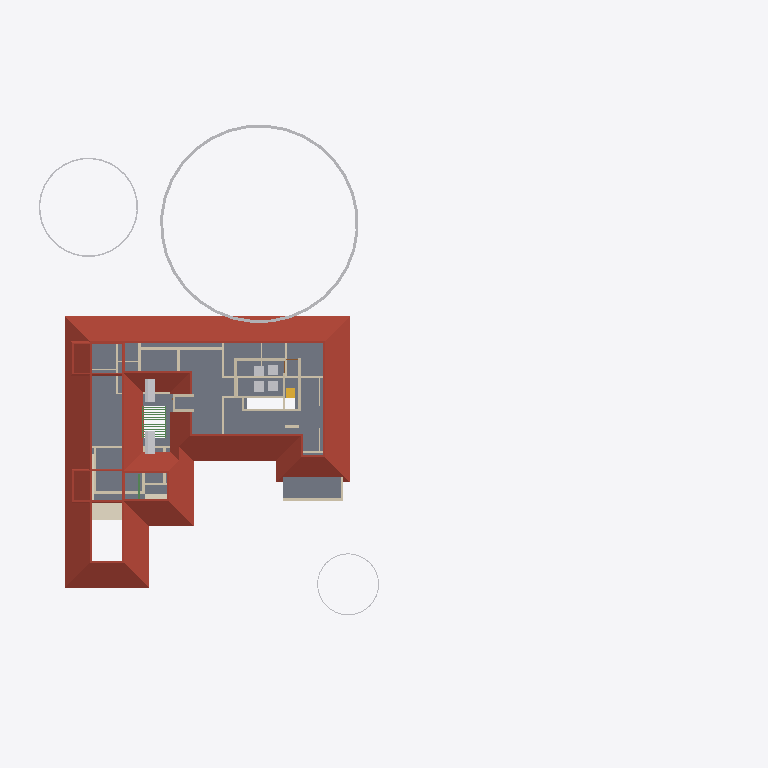
Plan cut of the same IFC building model at storey 'FF' (level 3.45 m, cut at 4.85 m), seen from above with north up, elements coloured by IFC class: 28 walls (beige), 9 other elements (light grey), 3 roofs (red-brown), 3 beams (green), 1 slab (grey), 1 covering (cream), 1 stair flight (yellow). Cut surfaces are drawn darker.
Extent 61.8 m × 45.0 m × 17.5 m (x, y, z). Storeys (5): 00 at 0.00 m; GF at 0.45 m; GF Lintel at 2.10 m; FF at 3.45 m; FFtop at 5.70 m. Elements (461): 115 IfcBeam, 79 IfcWall, 50 IfcColumn, 39 IfcFurniture, 30 IfcGeographicElement, 29 IfcWindow, 27 IfcDoor, 17 IfcFurnishingElement, 16 IfcSanitaryTerminal, 14 IfcSlab, 10 IfcSolarDevice, 7 IfcUnitaryEquipment.

HEADER;
FILE_DESCRIPTION(('ViewDefinition[DesignTransferView]'),'2;1');
FILE_NAME('Sreekesh.ifc','2025-01-15T15:28:25+05:30',(),(),'IfcOpenShell 0.8.0','Bonsai 0.8.0','Nobody');
FILE_SCHEMA(('IFC4X3'));
ENDSEC;
DATA;
#1=IFCPROJECT('0aPvmvJuf5owphcfiKWAsN',$,'My Project',$,$,$,$,(#14,#26),#9);
#30=IFCSITE('3jTVXq97zE2OZTfzZH9iYT',$,'My Site',$,$,#53,$,$,$,$,$,$,$,$);
#65094=IFCSITE('2fYgYmrKX9qBU4UTrnxcjg',$,'Site',$,$,#159267,#65100,$,$,$,$,$,$,$);
#36=IFCBUILDING('3Bt1MypEf4fuqFfshm9kTs',$,'My Building',$,$,#59,$,$,$,$,$,$);
#42=IFCBUILDINGSTOREY('3Yt8GBe1vE1Byt_$JKaQnQ',$,'GF',$,$,#7313,$,$,$,$);
#8023=IFCBUILDINGSTOREY('3LNq90aff4Xhn4xfthWyFx',$,'00',$,$,#8039,$,$,$,$);
#71986=IFCBUILDINGSTOREY('1ZF$IMkzjA5efl8XVVA8ry',$,'FFtop',$,$,#72046,$,$,$,$);
#72129=IFCBUILDINGSTOREY('1Nt2vvvNTB5u0X$NIke4ti',$,'GF Lintel',$,$,#72420,$,$,$,$);
#83382=IFCBUILDINGSTOREY('2do7yjy$r1eOSN7_GxsK9f',$,'FF',$,$,#83409,$,$,$,$);
#7282=IFCROOF('1xR$Iy8cz6PBZpMjmzsIta',$,'Roof',$,$,#124176,#124604,$,.HIP_ROOF.);
#5763=IFCSLAB('2k1_QIQ_vEheGYBKPFgtqG',$,'Slab',$,$,#124111,#5774,$,$);
#158109=IFCGEOGRAPHICELEMENT('1ICn9VC11DLu$jSeyjW6na',$,'GeographicElement',$,$,#159277,#158141,$,$);
#113700=IFCCOVERING('1iRj5Up0bFkfFW5uB4CB9k',$,'Covering',$,$,#119590,#113714,$,$);
#158156=IFCGEOGRAPHICELEMENT('2JlHSkVhjCZPlJyc1W8A6K',$,'GeographicElement',$,$,#159282,#158188,$,$);
#106355=IFCROOF('1x5BLUnZDBI8SQ2SI7CwMk',$,'Roof',$,$,#106383,#106371,$,.HIP_ROOF.);
#106274=IFCROOF('366qlUB3DEJAjl8Pu_K9qr',$,'Roof',$,$,#106322,#106306,$,.HIP_ROOF.);
#18348=IFCWALL('1c7n2BYDr8yh53xvaRXxqS',$,'Wall',$,$,#19372,#18359,$,$);
#106895=IFCSOLARDEVICE('3hGn0pNNz3NwRu5qnQ1KkQ',$,'SolarDevice',$,$,#120349,#106912,$,$);
#106913=IFCSOLARDEVICE('3N6FBuwFX6eRZQfWUTehiA',$,'SolarDevice',$,$,#120354,#106930,$,$);
#3151=IFCWALL('2frHB1bR9FtP23RXamn7Ko',$,'Wall',$,$,#206649,#3162,$,$);
#158203=IFCGEOGRAPHICELEMENT('37Vx292DPFfAnJSxKqR2Rg',$,'GeographicElement',$,$,#205992,#158235,$,$);
#57184=IFCWALL('0c73UdQCTAPRd9XQFZ89AW',$,'Wall',$,$,#124131,#57195,$,$);
#57109=IFCWALL('1ETxKrb4TF896AFEpR9_yj',$,'Wall',$,$,#124156,#57120,$,$);
#18525=IFCWALL('2nl9frQ2v9fwHEG6jroVG1',$,'Wall',$,$,#65610,#18536,$,$);
#4130=IFCWALL('1AvIXg7ED1P9NhJbZDV_E1',$,'Wall',$,$,#120546,#4141,$,$);
#70587=IFCWALL('2XDbrjG5j5PvXvf_KucmLv',$,'Wall',$,$,#124146,#70598,$,$);
#57305=IFCWALL('0Z0bd3Oh11nhq2BD9eKr3z',$,'Wall',$,$,#124151,#57316,$,$);
#83455=IFCFURNITURE('1mlyFenrv09BWq3My2l6Hk',$,'Furniture',$,$,#120203,#83468,$,$);
#83410=IFCFURNITURE('0T5vwAhWTCDPBh2zImAynU',$,'Furniture',$,$,#120177,#83442,$,$);
#120204=IFCFURNITURE('2iHjZ0p959Fu5tuupImsd5',$,'Furniture',$,$,#120299,#120217,$,$);
#120178=IFCFURNITURE('3B72thXyv9O9ulb3GsUrVj',$,'Furniture',$,$,#120294,#120191,$,$);
#57084=IFCWALL('0u2i_ZSPv3RPRlNYm3NV1G',$,'Wall',$,$,#124136,#57090,$,$);
#2959=IFCWALL('3OEI3BHmD4XPtrMwXvI884',$,'Wall',$,$,#22909,#2970,$,$);
#45624=IFCSTAIRFLIGHT('0kXRKmQxrChvM7pa6VirAk',$,'StairFlight',$,$,#74715,#45656,$,$,$,$,$,$);
#4072=IFCWALL('0Y3rN168r7Jxb0OqetfU7X',$,'Wall',$,$,#120531,#4083,$,$);
#18042=IFCWALL('3bhXUDB39FaPZW_NASdZlT',$,'Wall',$,$,#18329,#18053,$,$);
#18672=IFCWALL('0s5YaOi8jF58ocUKtzFB68',$,'Wall',$,$,#147451,#18683,$,$);
#18194=IFCWALL('1AbV9w0nLBfPekv$ii5eki',$,'Wall',$,$,#28370,#18205,$,$);
#4193=IFCWALL('1S26G2gIX1gA7ikyBlvCVo',$,'Wall',$,$,#120551,#4204,$,$);
#18431=IFCWALL('0_Fa$t1jbFZejYJKQtXQPU',$,'Wall',$,$,#18511,#18442,$,$);
#102232=IFCWALL('3BbLnMq0r7ivvaULYjF4Vv',$,'Wall',$,$,#124166,#102243,$,$);
#102201=IFCWALL('1d8KAB1ef84Bs8SUdT2bKV',$,'Wall',$,$,#124161,#102212,$,$);
#18588=IFCWALL('0dH3P3qYrCC8jvNsEw9m9T',$,'Wall',$,$,#35030,#18599,$,$);
#4009=IFCWALL('2lHSG51rHEfeNsY_Rnf304',$,'Wall',$,$,#120415,#4020,$,$);
#79541=IFCWALL('1mS3qqScf5JOBa3mEtEZMB',$,'Wall',$,$,#124141,#79552,$,$);
#113610=IFCBEAM('06gTYx0uX4LRt6exJFxrU9',$,'Beam',$,$,#124096,#113621,$,$);
#16913=IFCWALL('3FSYpd1tn9SgCqZ8sPMfkT',$,'Wall',$,$,#143024,#16924,$,$);
#90359=IFCWALL('3p_Mlr$7n7WPwtZxEevqS4',$,'Wall',$,$,#206542,#90370,$,$);
#24001=IFCWALL('3hphgpD2b28xqT53FPskSj',$,'Wall',$,$,#46914,#24012,$,$);
#4251=IFCWALL('0Bt3ZVIAf4Xxxu9dLd3uEo',$,'Wall',$,$,#143190,#4262,$,$);
#24146=IFCWALL('1IqnFxFrT6ouqKqDq21plZ',$,'Wall',$,$,#143330,#24157,$,$);
#23938=IFCWALL('0ZZEq2syzEPfO9qD2AQWDv',$,'Wall',$,$,#206012,#23949,$,$);
#18392=IFCWALL('2Hkjxieqv1Fue5ySQ6NeWL',$,'Wall',$,$,#18393,#18403,$,$);
#62691=IFCBEAM('2HYqb8m_D6hOo_AqtMucHB',$,'Beam',$,$,#123621,#62702,$,$);
#62774=IFCBEAM('0nfKw8hKXB98TwHocEEooZ',$,'Beam',$,$,#123626,#62785,$,$);
ENDSEC;
